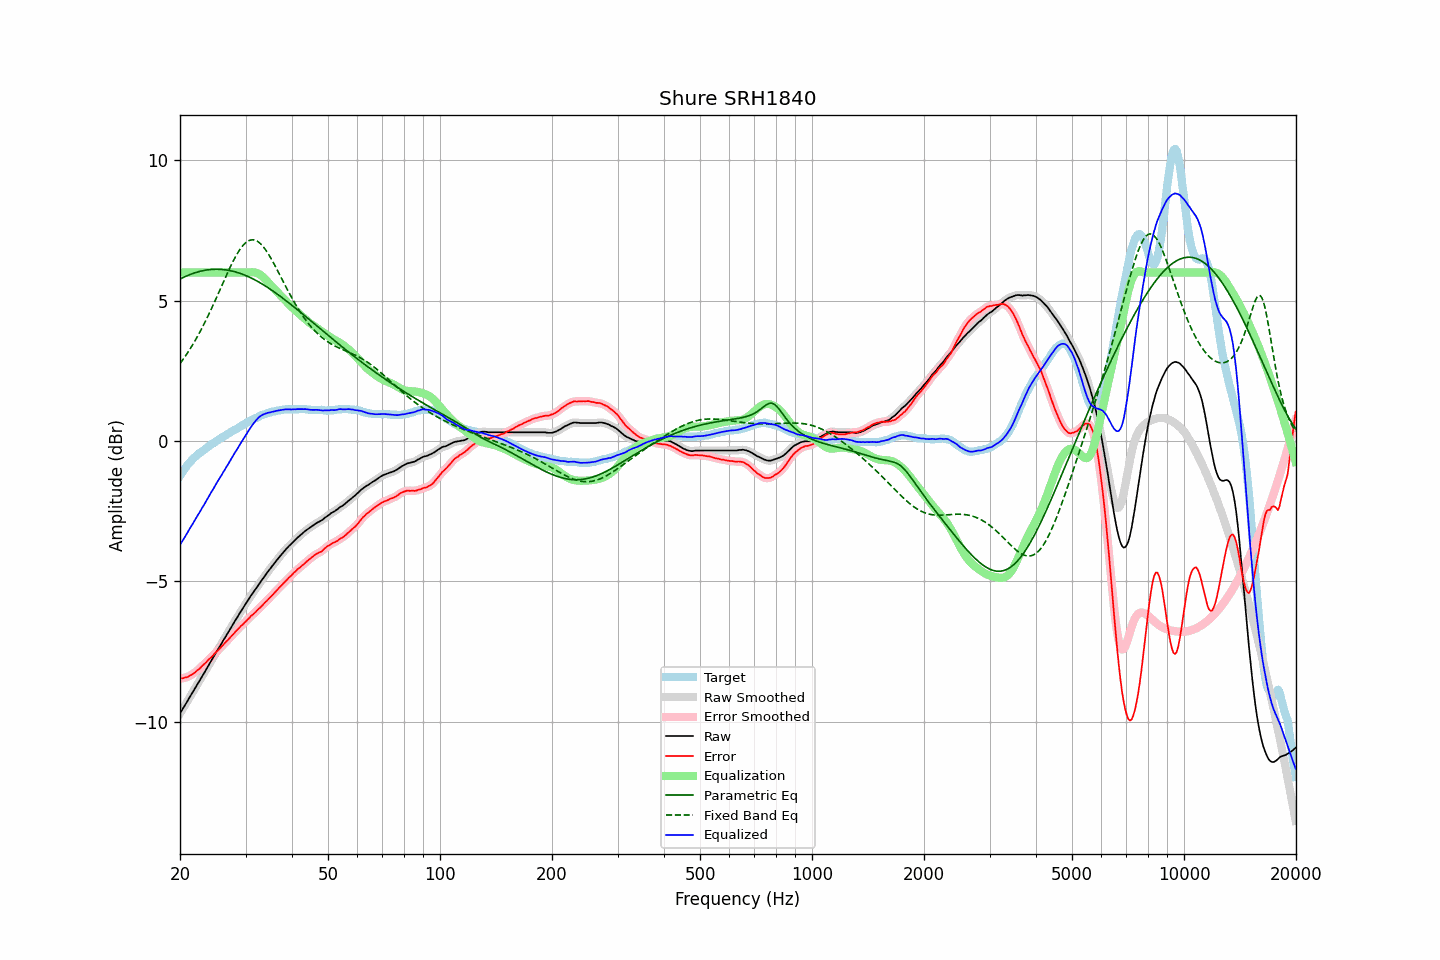

The table this chart was drawn from, first rows:
frequency, raw, error, smoothed, error_smoothed, equalization, parametric_eq, fixed_band_eq, equalized_raw, equalized_smoothed, target
20.00, -9.71, -8.47, -9.71, -8.46, 6.00, 5.77, 2.76, -3.71, -3.71, -1.25
20.20, -9.61, -8.46, -9.62, -8.46, 6.00, 5.80, 2.83, -3.61, -3.62, -1.16
20.40, -9.52, -8.46, -9.52, -8.45, 6.00, 5.82, 2.91, -3.52, -3.52, -1.07
20.61, -9.42, -8.43, -9.42, -8.44, 6.00, 5.85, 2.99, -3.42, -3.42, -1.00
20.81, -9.33, -8.42, -9.33, -8.42, 6.00, 5.88, 3.08, -3.33, -3.33, -0.91
21.02, -9.23, -8.40, -9.23, -8.40, 6.00, 5.90, 3.16, -3.23, -3.23, -0.83
21.23, -9.13, -8.36, -9.13, -8.37, 6.00, 5.92, 3.25, -3.13, -3.13, -0.77
21.44, -9.04, -8.33, -9.04, -8.34, 6.00, 5.95, 3.34, -3.04, -3.04, -0.71
21.66, -8.94, -8.30, -8.94, -8.30, 6.00, 5.97, 3.44, -2.94, -2.94, -0.64
21.87, -8.85, -8.26, -8.85, -8.26, 6.00, 5.99, 3.54, -2.85, -2.85, -0.59
22.09, -8.75, -8.21, -8.75, -8.22, 6.00, 6.00, 3.63, -2.75, -2.75, -0.54
22.31, -8.65, -8.16, -8.65, -8.17, 6.00, 6.02, 3.74, -2.65, -2.65, -0.49
22.54, -8.56, -8.12, -8.56, -8.12, 6.00, 6.04, 3.84, -2.56, -2.56, -0.44
22.76, -8.46, -8.06, -8.46, -8.06, 6.00, 6.05, 3.95, -2.46, -2.46, -0.40
22.99, -8.36, -8.00, -8.37, -8.01, 6.00, 6.06, 4.06, -2.36, -2.37, -0.36
23.22, -8.27, -7.95, -8.27, -7.95, 6.00, 6.07, 4.17, -2.27, -2.27, -0.32
23.45, -8.17, -7.90, -8.17, -7.90, 6.00, 6.09, 4.29, -2.17, -2.17, -0.27
23.69, -8.07, -7.84, -8.07, -7.84, 6.00, 6.09, 4.40, -2.07, -2.07, -0.23
23.92, -7.97, -7.78, -7.97, -7.79, 6.00, 6.10, 4.52, -1.97, -1.97, -0.19
24.16, -7.87, -7.73, -7.87, -7.73, 6.00, 6.11, 4.64, -1.87, -1.87, -0.14
24.40, -7.78, -7.68, -7.78, -7.67, 6.00, 6.11, 4.77, -1.78, -1.78, -0.10
24.65, -7.68, -7.61, -7.68, -7.61, 6.00, 6.12, 4.89, -1.68, -1.68, -0.07
24.89, -7.58, -7.55, -7.58, -7.55, 6.00, 6.12, 5.02, -1.58, -1.58, -0.03
25.14, -7.48, -7.49, -7.48, -7.49, 6.00, 6.12, 5.15, -1.48, -1.48, 0.01
25.39, -7.39, -7.44, -7.39, -7.43, 6.00, 6.12, 5.28, -1.39, -1.39, 0.05
25.65, -7.29, -7.38, -7.29, -7.38, 6.00, 6.11, 5.40, -1.29, -1.29, 0.09
25.91, -7.20, -7.32, -7.20, -7.32, 6.00, 6.11, 5.53, -1.20, -1.20, 0.11
26.16, -7.10, -7.26, -7.10, -7.26, 6.00, 6.11, 5.66, -1.10, -1.10, 0.16
26.43, -7.01, -7.20, -7.01, -7.20, 6.00, 6.10, 5.79, -1.01, -1.01, 0.18
26.69, -6.91, -7.13, -6.91, -7.14, 6.00, 6.09, 5.92, -0.91, -0.91, 0.22
26.96, -6.82, -7.08, -6.82, -7.08, 6.00, 6.08, 6.04, -0.82, -0.82, 0.26
27.23, -6.72, -7.01, -6.72, -7.02, 6.00, 6.07, 6.17, -0.72, -0.72, 0.29
27.50, -6.62, -6.95, -6.63, -6.96, 6.00, 6.06, 6.28, -0.62, -0.63, 0.33
27.77, -6.53, -6.89, -6.53, -6.89, 6.00, 6.05, 6.40, -0.53, -0.53, 0.36
28.05, -6.43, -6.83, -6.43, -6.83, 6.00, 6.03, 6.51, -0.43, -0.43, 0.40
28.33, -6.34, -6.76, -6.34, -6.77, 6.00, 6.01, 6.61, -0.34, -0.34, 0.42
28.62, -6.25, -6.71, -6.25, -6.71, 6.00, 6.00, 6.71, -0.25, -0.25, 0.46
28.90, -6.15, -6.65, -6.15, -6.65, 6.00, 5.98, 6.80, -0.15, -0.15, 0.50
29.19, -6.06, -6.59, -6.06, -6.59, 6.00, 5.96, 6.88, -0.06, -0.06, 0.53
29.48, -5.97, -6.55, -5.97, -6.54, 6.00, 5.94, 6.95, 0.03, 0.03, 0.58
29.78, -5.88, -6.48, -5.88, -6.48, 6.00, 5.91, 7.02, 0.12, 0.12, 0.59
30.08, -5.79, -6.43, -5.79, -6.43, 6.00, 5.89, 7.07, 0.21, 0.21, 0.63
30.38, -5.70, -6.36, -5.70, -6.36, 6.00, 5.87, 7.11, 0.30, 0.30, 0.66
30.68, -5.61, -6.31, -5.61, -6.31, 6.01, 5.84, 7.14, 0.39, 0.39, 0.70
30.99, -5.52, -6.24, -5.53, -6.25, 6.01, 5.81, 7.16, 0.49, 0.48, 0.72
31.30, -5.44, -6.20, -5.44, -6.20, 6.01, 5.79, 7.17, 0.57, 0.57, 0.76
31.61, -5.36, -6.15, -5.36, -6.15, 6.01, 5.76, 7.16, 0.65, 0.64, 0.79
31.93, -5.28, -6.10, -5.28, -6.09, 6.00, 5.73, 7.14, 0.71, 0.72, 0.82
32.24, -5.20, -6.04, -5.20, -6.04, 5.98, 5.69, 7.12, 0.78, 0.78, 0.84
32.57, -5.11, -5.98, -5.11, -5.98, 5.95, 5.66, 7.08, 0.84, 0.84, 0.86
32.89, -5.03, -5.93, -5.03, -5.93, 5.92, 5.63, 7.03, 0.89, 0.88, 0.90
33.22, -4.95, -5.87, -4.95, -5.87, 5.87, 5.60, 6.97, 0.92, 0.92, 0.92
33.55, -4.87, -5.81, -4.87, -5.81, 5.82, 5.56, 6.91, 0.95, 0.95, 0.94
33.89, -4.79, -5.75, -4.79, -5.75, 5.76, 5.52, 6.83, 0.97, 0.97, 0.96
34.23, -4.71, -5.70, -4.71, -5.69, 5.70, 5.49, 6.75, 0.99, 0.99, 0.99
34.57, -4.63, -5.64, -4.63, -5.64, 5.64, 5.45, 6.66, 1.01, 1.00, 1.00
34.92, -4.56, -5.57, -4.56, -5.58, 5.58, 5.41, 6.56, 1.01, 1.02, 1.01
35.27, -4.48, -5.52, -4.49, -5.52, 5.52, 5.37, 6.46, 1.03, 1.03, 1.04
35.62, -4.41, -5.46, -4.41, -5.46, 5.46, 5.33, 6.36, 1.04, 1.04, 1.05
35.97, -4.34, -5.40, -4.34, -5.40, 5.40, 5.29, 6.26, 1.06, 1.06, 1.06
... 635 more rows
